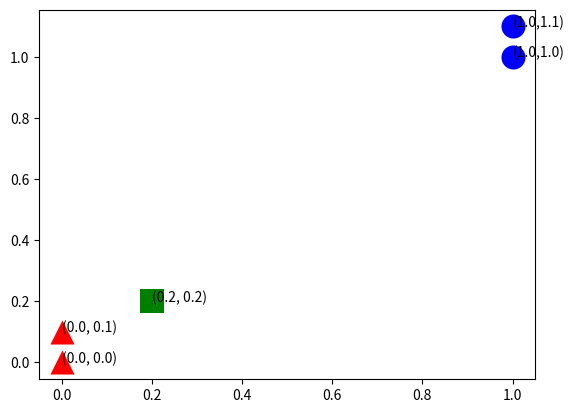

Python code for this plot:
# -*- coding: utf-8 -*-

import sys
import os
import time
from numpy import *
import numpy as np
import matplotlib.pyplot as plt
import operator


# 配置utf-8输出环境
# 
def createDataSet():
    group = array([[1.0, 1.1], [1.0, 1.0], [0, 0], [0, 0.1]])
    labels = ['A', 'A', 'B', 'B']
    return group, labels


# 夹角余弦距离公式
def cosdist(vector1, vector2):
    Lv1 = sqrt(vector1 * vector1.T)
    Lv2 = sqrt(vector2 * vector2.T)
    return vector1 * vector2.T / (Lv1 * Lv2)


# kNN分类器
# 测试集：inX
# 训练集：dataSet
# 类别标签：labels
# k:k个邻居数
def classify(testdata, dataSet, labels, k):
    # 返回样本集的行数
    dataSetSize = dataSet.shape[0]
    # 计算测试集与训练集之间的距离：标准欧氏距离
    # 1.计算测试项与训练集各项的差
    diffMat = tile(testdata, (dataSetSize, 1)) - dataSet
    # 2.计算差的平方和
    sqDiffMat = diffMat ** 2
    # 3.按列求和
    sqDistances = sqDiffMat.sum(axis=1)
    # 4.生成标准化欧氏距离
    distances = sqDistances ** 0.5
    print(distances)
    # 5.根据生成的欧氏距离大小排序,结果为索引号
    sortedDistIndicies = distances.argsort()
    classCount = {}
    # 获取欧氏距离的前三项作为参考项          
    for i in range(k):  # i = 0~(k-1)  	  
        # 按序号顺序返回样本集对应的类别标签
        voteIlabel = labels[sortedDistIndicies[i]]
        # 为字典classCount赋值,相同key，其value加1
        # key:voteIlabel，value: 符合voteIlabel标签的训练集数 
        classCount[voteIlabel] = classCount.get(voteIlabel, 0) + 1
    # 对分类字典classCount按value重新排序
    # sorted(data.iteritems(), key=operator.itemgetter(1), reverse=True) 
    # 该句是按字典值排序的固定用法
    # classCount.iteritems()：字典迭代器函数
    # key：排序参数；operator.itemgetter(1)：多级排序
    sortedClassCount = sorted(classCount.items(), key=operator.itemgetter(1), reverse=True)
    # 返回序最高的一项
    return sortedClassCount[0][0]


k = 3
testdata = [0.2, 0.2]
dataSet, labels = createDataSet()

# 绘图
fig = plt.figure()
ax = fig.add_subplot(111)
indx = 0
for point in dataSet:
    if labels[indx] == 'A':
        ax.scatter(point[0], point[1], c='blue', marker='o', linewidths=0, s=300)
        plt.annotate("(" + str(point[0]) + "," + str(point[1]) + ")", xy=(point[0], point[1]))
    else:
        ax.scatter(point[0], point[1], c='red', marker='^', linewidths=0, s=300)
        plt.annotate("(" + str(point[0]) + ", " + str(point[1]) + ")", xy=(point[0], point[1]))
    indx += 1

ax.scatter(testdata[0], testdata[1], c='green', marker='s', linewidths=0, s=300)
plt.annotate("(" + str(testdata[0]) + ", " + str(testdata[1]) + ")", xy=(testdata[0], testdata[1]))

plt.show()
print(classify(testdata, dataSet, labels, k))
